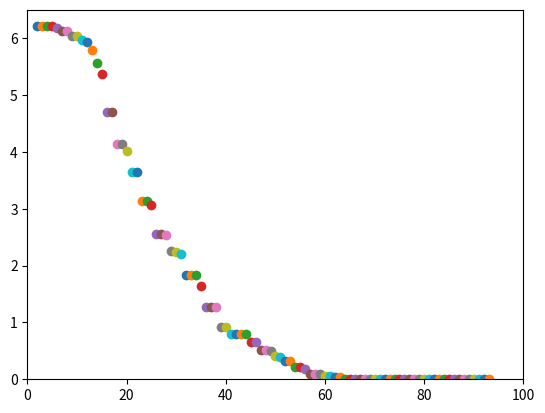

Recreate this plot in Python.
from scipy.optimize import fmin
import math
import matplotlib.pyplot as plt


def cbf(Xi):
    global count
    count += 1
    f = banana(Xi, math.sqrt(2))
    plt.scatter(count, f)
    plt.pause(0.05)


def banana(X, a):
    return 100*(X[1] - X[0]**2)**2 + (a - X[0])**2


def main():
    a = math.sqrt(2)
    arg = (a, )
    [xopt, fopt, iter, funcalls, warnflag, allvecs] = fmin(
        banana,
        [-1, 1.2],
        args=arg,
        callback=cbf,
        xtol=1e-4,
        ftol=1e-4,
        maxiter=400,
        maxfun=400,
        disp=True,
        retall=True,
        full_output=True)
    for item in allvecs:
        print('%f, %f' % (item[0], item[1]))

if __name__ == '__main__':
    count = 1
    plt.axis([0, 100, 0, 6.5])
    main()
